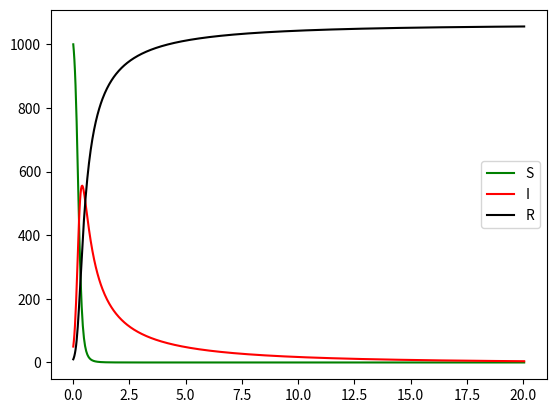

Write the Python code that produced this figure.
import math
import matplotlib.pyplot as plt
import numpy as np


def susceptible(t, values):   #eq. 1
	return (-alfa)*values[0]*values[1]


def infectious(t, values):   #eq. 2
	return alfa*values[0]*values[1] + beta*values[1]*values[2] + (-gamma)*values[1]


def recovered(t, values):    #eq. 3
	return (-beta)*values[1]*values[2] + gamma*values[1]


def sir(t, values):
	return susceptible(t, values), infectious(t, values), recovered(t, values)


def rk2(values, t=0, h=0.1, iterations=3):
	aux = [0,0,0]
	v = [values.copy()]
	h_variation = [t]

	for _ in range(iterations):
		tp = t + h
		h_variation.append(tp)

		k1 = sir(t, values)

		aux = [values[0]+(h*k1[0]), values[1]+(h*k1[1]), values[2]+(h*k1[2])]

		k2 = sir(tp, aux)

		values[0] = values[0] + (h/2)*(k1[0]+k2[0])
		values[1] = values[1] + (h/2)*(k1[1]+k2[1])
		values[2] = values[2] + (h/2)*(k1[2]+k2[2])

		t = tp
		v.append(values.copy())

	return v,h_variation


def imp(values, b, iterations=3, a=0):
	h = (b - a) / iterations
	v, h_variation = rk2(values,0,h,2)
	aux = [0,0,0]

	for _ in range(iterations):
		# primeiro calculamos o proximo valor para depois corrigi-lo com o implicito
		# calculando para a equação 1
		k1 = susceptible(h_variation[-1], v[-1])
		k2 = susceptible(h_variation[-2], v[-2])
		k3 = susceptible(h_variation[-3], v[-3])

		aux[0] = v[-1][0] + ((h/12)*((23*k1) - (16*k2) + (5*k3)))

		# calculando para a equação 2
		k1 = infectious(h_variation[-1], v[-1])
		k2 = infectious(h_variation[-2], v[-2])
		k3 = infectious(h_variation[-3], v[-3])

		aux[1] = v[-1][1] + ((h/12)*((23*k1) - (16*k2) + (5*k3)))

		# calculando para a equação 3
		k1 = recovered(h_variation[-1], v[-1])
		k2 = recovered(h_variation[-2], v[-2])
		k3 = recovered(h_variation[-3], v[-3])

		aux[2] = v[-1][2] + ((h/12)*((23*k1) - (16*k2) + (5*k3)))
		h_variation.append(h_variation[-1]+h)
		v.append(aux.copy())

		# agora que obtemos o novo vamos vamos corrigi-lo
		# calculando para a equação 1
		k1 = susceptible(h_variation[-1], v[-1])
		k2 = susceptible(h_variation[-2], v[-2])
		k3 = susceptible(h_variation[-3], v[-3])
		k4 = susceptible(h_variation[-4], v[-4])

		aux[0] = v[-2][0] + ((h/24)*((9*k1) + (19*k2) - (5*k3) + k4))

		# calculando para a equação 2
		k1 = infectious(h_variation[-1], v[-1])
		k2 = infectious(h_variation[-2], v[-2])
		k3 = infectious(h_variation[-3], v[-3])
		k4 = infectious(h_variation[-4], v[-4])

		aux[1] = v[-2][1] + ((h/24)*((9*k1) + (19*k2) - (5*k3) + k4))

		# calculando para a equação 3
		k1 = recovered(h_variation[-1], v[-1])
		k2 = recovered(h_variation[-2], v[-2])
		k3 = recovered(h_variation[-3], v[-3])
		k4 = recovered(h_variation[-4], v[-4])

		aux[2] = v[-2][2] + ((h/24)*((9*k1) + (19*k2) - (5*k3) + k4))

		v[-1] = aux.copy()

	return v, h_variation


def plot(v, h):
	v = np.array(v)
	s = v[:, 0]
	i = v[:, 1]
	r = v[:, 2]
	plt.plot(h, s, c="green", label="S")
	plt.plot(h, i, c="red", label="I")
	plt.plot(h, r, c="black", label="R")
	plt.legend()
	plt.show()
	plt.close()


def check(values):
	print((alfa-beta)*values[0] + beta*sum(values) - gamma)
	# return (alfa-beta)*values[0] + beta*sum(values) - gamma <= 0
	return 1


alfa = 0.578      #quantidade de tempo suscetivel a contaminação
beta = 0.391      #chance de reinfecção do meme
gamma = 0.126     #velocidade da perda de interesse

# alfa  = 5.57e-1     # quantidade de tempo suscetivel a contaminação
# beta  = 3.91e-4     # chance de reinfecção do meme
# gamma = 1.26e-2     # velocidade da perda de interesse

# beta, gamma = 3, 0.9

alfa, beta, gamma = 0.015, 0.003, 3.3

values = [1000,50,10]  # S(0), I(0), R(0)
if check(values):
	v, h = imp(values.copy(), 20, 800)

	plot(v, h)
else:
	print("Valores inapropriados")
